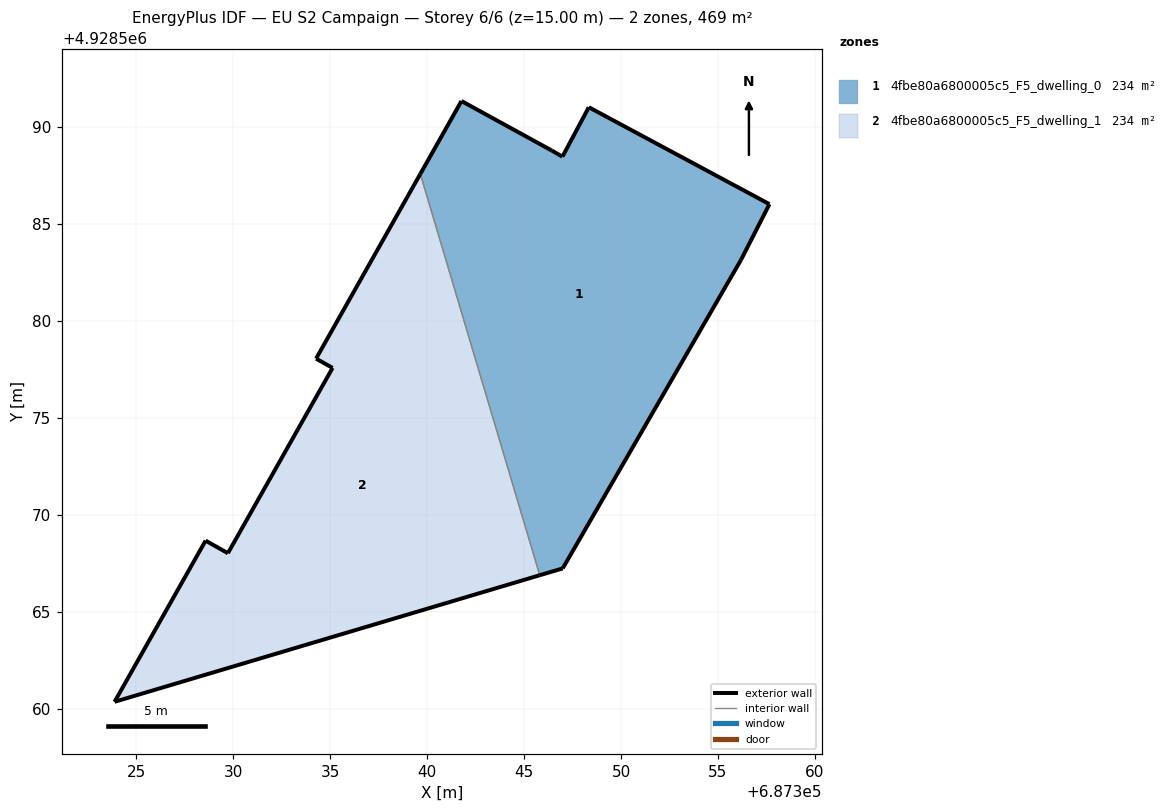
=== STOREY PLAN SPEC (per zone: floor XY polygon, exterior-wall plan segments, windows/doors) ===
zone 1: 4fbe80a6800005c5_F5_dwelling_0  (234.3 m²)
  floor: (687346.99, 4928567.23) (687356.19, 4928583.14) (687357.66, 4928586.02) (687348.34, 4928591.02) (687346.98, 4928588.47) (687346.44, 4928588.78) (687341.77, 4928591.34) (687339.65, 4928587.58) (687345.81, 4928566.88)
  exterior wall: (687346.44, 4928588.78) – (687346.98, 4928588.47)  [0.6 m]
  exterior wall: (687346.98, 4928588.47) – (687348.34, 4928591.02)  [2.9 m]
  exterior wall: (687348.34, 4928591.02) – (687357.66, 4928586.02)  [10.6 m]
  exterior wall: (687357.66, 4928586.02) – (687356.19, 4928583.14)  [3.2 m]
  exterior wall: (687356.19, 4928583.14) – (687346.99, 4928567.23)  [18.4 m]
  exterior wall: (687346.99, 4928567.23) – (687345.81, 4928566.88)  [1.2 m]
  exterior wall: (687339.65, 4928587.58) – (687341.77, 4928591.34)  [4.3 m]
  exterior wall: (687341.77, 4928591.34) – (687346.44, 4928588.78)  [5.3 m]
  interior walls: 1
zone 2: 4fbe80a6800005c5_F5_dwelling_1  (234.3 m²)
  floor: (687345.81, 4928566.88) (687339.65, 4928587.58) (687334.27, 4928578.05) (687335.12, 4928577.57) (687329.72, 4928568.01) (687328.57, 4928568.66) (687323.87, 4928560.35)
  exterior wall: (687329.72, 4928568.01) – (687335.12, 4928577.57)  [11.0 m]
  exterior wall: (687335.12, 4928577.57) – (687334.27, 4928578.05)  [1.0 m]
  exterior wall: (687334.27, 4928578.05) – (687339.65, 4928587.58)  [10.9 m]
  exterior wall: (687345.81, 4928566.88) – (687323.87, 4928560.35)  [22.9 m]
  exterior wall: (687323.87, 4928560.35) – (687328.57, 4928568.66)  [9.5 m]
  exterior wall: (687328.57, 4928568.66) – (687329.72, 4928568.01)  [1.3 m]
  interior walls: 1

=== DERIVED (storey summary) ===
Building: EU S2 Campaign
Storey: 6 of 6  (floor level z = 15.00 m)
Storey gross floor area: 468.6 m²
Zones on this storey: 2
  - 4fbe80a6800005c5_F5_dwelling_0: floor 234.3 m²; exterior wall 46.6 m (139.7 m²); WWR 0.0%
  - 4fbe80a6800005c5_F5_dwelling_1: floor 234.3 m²; exterior wall 56.7 m (170.0 m²); WWR 0.0%
Zone adjacency (shared interzone walls):
  - 4fbe80a6800005c5_F5_dwelling_0 ↔ 4fbe80a6800005c5_F5_dwelling_1